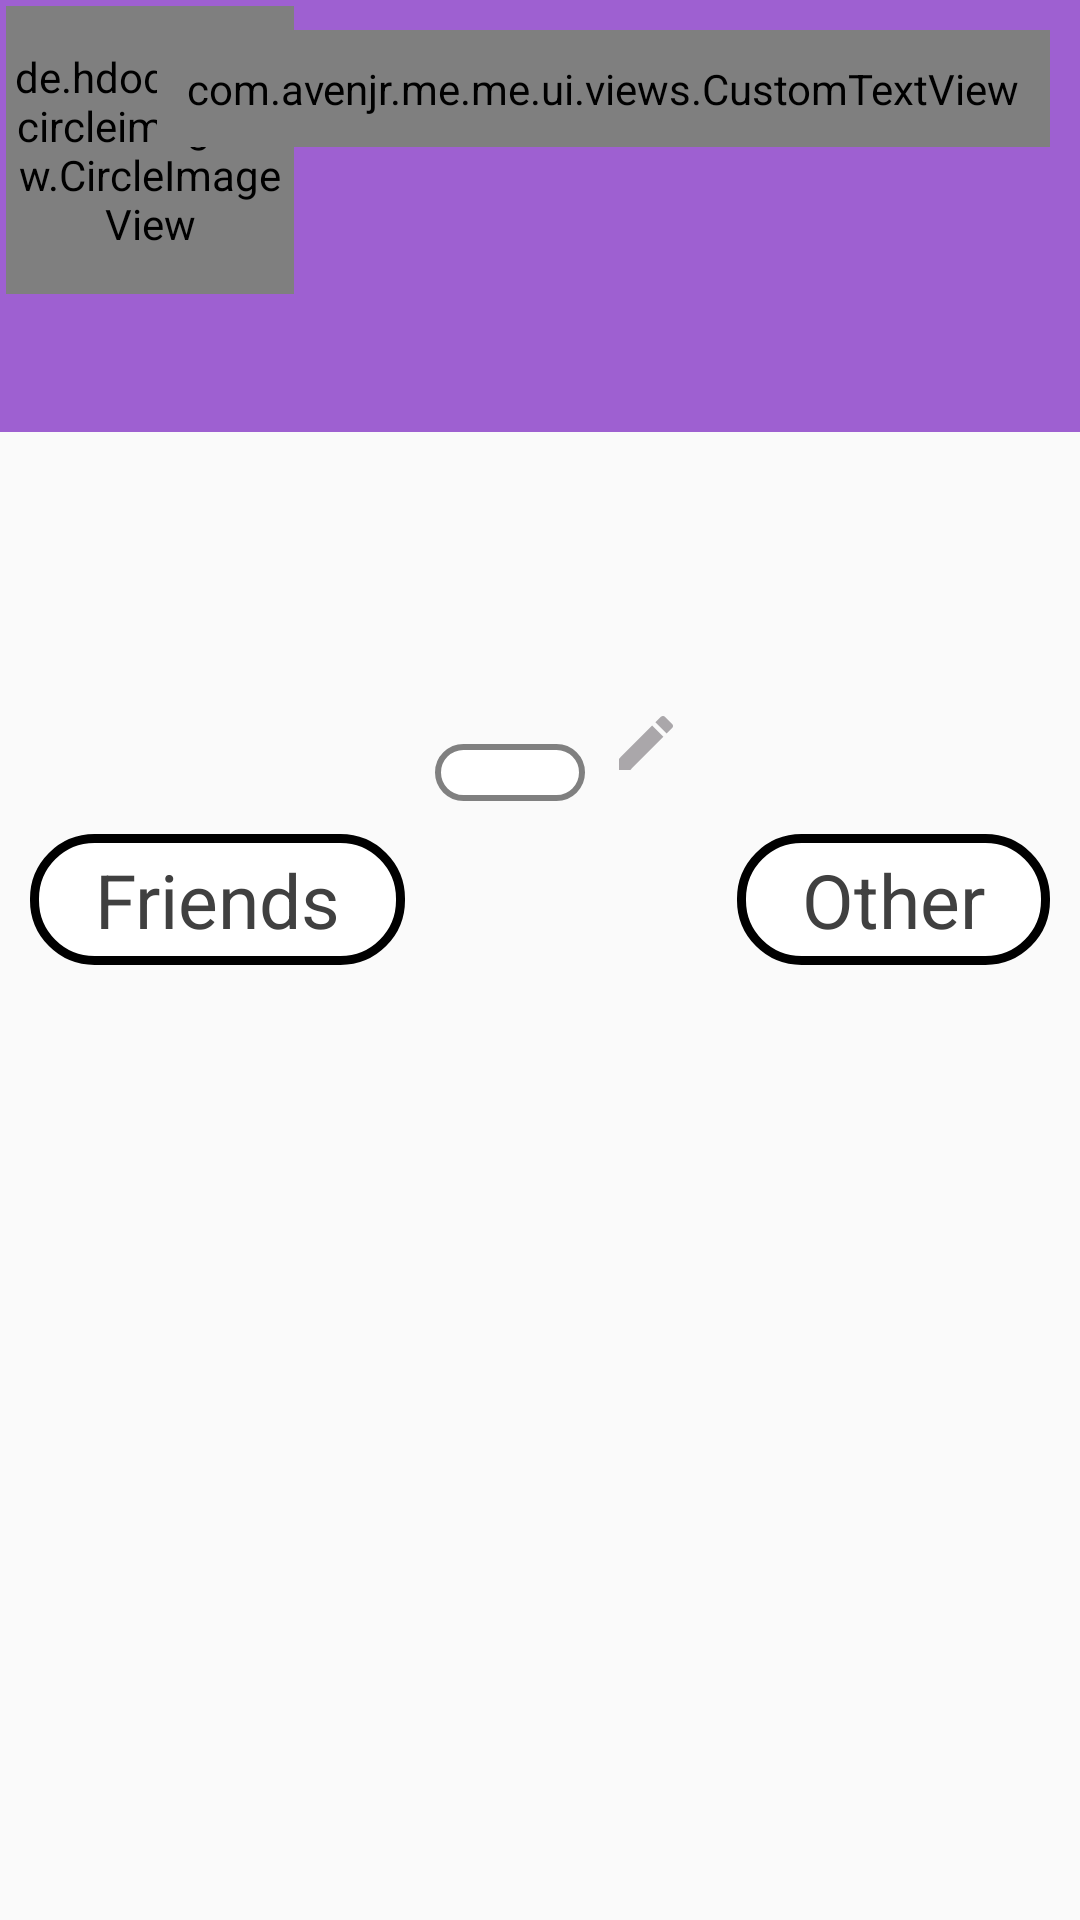

Produce the Android XML layout that renders to this screen, including the resource entries it uses.
<!-- AndroidManifest.xml: application theme AppTheme -->
<!-- res/layout/fragment_profile.xml -->
<?xml version="1.0" encoding="utf-8"?>
<RelativeLayout xmlns:android="http://schemas.android.com/apk/res/android"
    xmlns:app="http://schemas.android.com/apk/res-auto"
    xmlns:tools="http://schemas.android.com/tools"
    android:id="@+id/profile_parent_layout"
    android:layout_width="match_parent"
    android:layout_height="match_parent"
    tools:context=".ui.fragments.ProfileFragment">

    <androidx.core.widget.NestedScrollView
        android:layout_width="match_parent"
        android:layout_height="match_parent"
        android:fillViewport="true">

        <RelativeLayout
            android:layout_width="match_parent"
            android:layout_height="match_parent">

            <LinearLayout
                android:layout_width="match_parent"
                android:layout_height="match_parent"
                android:orientation="vertical"
                android:weightSum="4">

                <ImageView
                    android:id="@+id/profile_background"
                    android:layout_width="match_parent"
                    android:layout_height="0dp"
                    android:layout_weight="1"
                    android:src="@color/appBackgroundDark" />

                <LinearLayout
                    android:id="@+id/profile_description_layout"
                    android:layout_width="match_parent"
                    android:layout_height="wrap_content"
                    android:layout_weight="1"
                    android:orientation="horizontal"
                    android:weightSum="4">

                    <TextView
                        android:id="@+id/my_friends_button"
                        android:layout_width="wrap_content"
                        android:layout_height="wrap_content"
                        android:layout_gravity="bottom"
                        android:layout_margin="10dp"
                        android:layout_weight="1"
                        android:background="@drawable/button_background"
                        android:gravity="bottom"
                        android:padding="5dp"
                        android:text="Friends"
                        android:textAlignment="center"
                        android:textColor="@color/black"
                        android:textSize="@dimen/half_of_the_header_width" />

                    <TextView
                        android:id="@+id/user_name"
                        android:layout_width="wrap_content"
                        android:layout_height="wrap_content"
                        android:layout_gravity="center"
                        android:layout_weight="1.5"
                        android:layout_marginBottom="-10dp"
                        android:background="@drawable/edit_text_unselected" />

                    <ImageView
                        android:id="@+id/edit_name_button"
                        android:layout_width="wrap_content"
                        android:layout_height="wrap_content"
                        android:layout_gravity="center"
                        android:layout_weight="0.5"
                        android:src="@drawable/ic_action_edit" />

                    <TextView
                        android:layout_width="wrap_content"
                        android:layout_height="wrap_content"
                        android:layout_gravity="bottom"
                        android:layout_margin="10dp"
                        android:layout_weight="1"
                        android:background="@drawable/button_background"
                        android:gravity="bottom"
                        android:padding="5dp"
                        android:text="Other"
                        android:textAlignment="center"
                        android:textColor="@color/black"
                        android:textSize="@dimen/half_of_the_header_width" />
                </LinearLayout>

                <androidx.recyclerview.widget.RecyclerView
                    android:layout_width="match_parent"
                    android:layout_height="wrap_content"
                    android:layout_weight="2"></androidx.recyclerview.widget.RecyclerView>

            </LinearLayout>

            <RelativeLayout
                android:id="@+id/profile_image_layout"
                android:layout_width="100dp"
                android:layout_height="100dp"
                android:padding="2dp">

                <de.hdodenhof.circleimageview.CircleImageView
                    android:id="@+id/profile_image"
                    android:layout_width="match_parent"
                    android:layout_height="match_parent"
                    android:src="@color/black"
                    app:civ_border_color="@color/white"
                    app:civ_border_width="7dp" />

                <ProgressBar
                    android:id="@+id/progressBar"
                    style="?android:attr/progressBarStyleHorizontal"
                    android:layout_width="match_parent"
                    android:layout_height="match_parent"
                    android:layout_alignParentBottom="true"
                    android:layout_centerHorizontal="true"
                    android:max="500"
                    android:padding="-2dp"
                    android:progress="100"
                    android:progressDrawable="@drawable/circular" />

            </RelativeLayout>
        </RelativeLayout>

    </androidx.core.widget.NestedScrollView>

    <com.avenjr.me.me.ui.views.CustomTextView
        android:id="@+id/share_button"
        android:layout_width="wrap_content"
        android:layout_height="wrap_content"
        android:layout_alignParentRight="true"
        android:layout_margin="10dp"
        android:background="@drawable/curve_layout"
        android:padding="10dp"
        android:text="@string/share"
        android:textAllCaps="true"
        android:textColor="@color/white"
        android:textSize="10sp" />


</RelativeLayout>
<!-- resources referenced by this layout -->
<resources>
  <color name="appBackgroundDark">#9e60d1</color>
  <color name="black">#404040</color>
  <color name="white">#ffffff</color>
  <dimen name="half_of_the_header_width">25dp</dimen>
  <!-- drawable button_background (drawable) -->
  <?xml version="1.0" encoding="utf-8"?>
  <shape xmlns:android="http://schemas.android.com/apk/res/android">
      <stroke android:width="3dp" android:color="@color/appSecondaryColor" />
      <corners android:radius="20dp" />
      <solid android:color="@color/white"/>
  </shape>
  <!-- drawable circular (drawable) -->
  <?xml version="1.0" encoding="utf-8"?>
  <shape android:useLevel="true"
      android:innerRadiusRatio="2.3"
      android:shape="ring"
      android:thickness="7dp"
      xmlns:android="http://schemas.android.com/apk/res/android">
      <corners android:radius="40dp"/>
      <gradient android:gradientRadius="@dimen/content_margin"/>
      <solid android:color="@color/red" />
  </shape>
  <!-- drawable curve_layout (drawable) -->
  <?xml version="1.0" encoding="utf-8"?>
  <shape xmlns:android="http://schemas.android.com/apk/res/android">
      <stroke android:width="2dp" android:color="#efffff" />
      <corners android:radius="50dp" />
      <solid android:color="#ee444444"/>
  </shape>
  <!-- drawable edit_text_unselected (drawable) -->
  <?xml version="1.0" encoding="utf-8"?>
  <shape xmlns:android="http://schemas.android.com/apk/res/android">
  
      <corners android:radius="10dp"/>
      <solid android:color="@color/white"/>
      <stroke android:width="2dp" android:color="@color/gray"/>
  
  </shape>
  <!-- drawable ic_action_edit (drawable-anydpi) -->
  <vector xmlns:android="http://schemas.android.com/apk/res/android"
      android:width="24dp"
      android:height="24dp"
      android:viewportWidth="24"
      android:viewportHeight="24"
      android:tint="#AAA7AA">
      <path
          android:fillColor="#FF000000"
          android:pathData="M3,17.25V21h3.75L17.81,9.94l-3.75,-3.75L3,17.25zM20.71,7.04c0.39,-0.39 0.39,-1.02 0,-1.41l-2.34,-2.34c-0.39,-0.39 -1.02,-0.39 -1.41,0l-1.83,1.83 3.75,3.75 1.83,-1.83z"/>
  </vector>
  <string name="share">सामायिक करा</string>
  <style name="AppTheme" parent="Theme.AppCompat.Light.NoActionBar">
          
          <item name="colorPrimary">@color/colorPrimary</item>
          <item name="colorPrimaryDark">@color/colorPrimaryDark</item>
          <item name="colorAccent">@color/colorAccent</item>
      </style>
  <dimen name="content_margin">15dp</dimen>
  <color name="gray">#808080</color>
  <color name="colorPrimary">#ad68e9</color>
  <color name="colorPrimaryDark">#8e2fea</color>
  <color name="colorAccent">#010101</color>
</resources>
